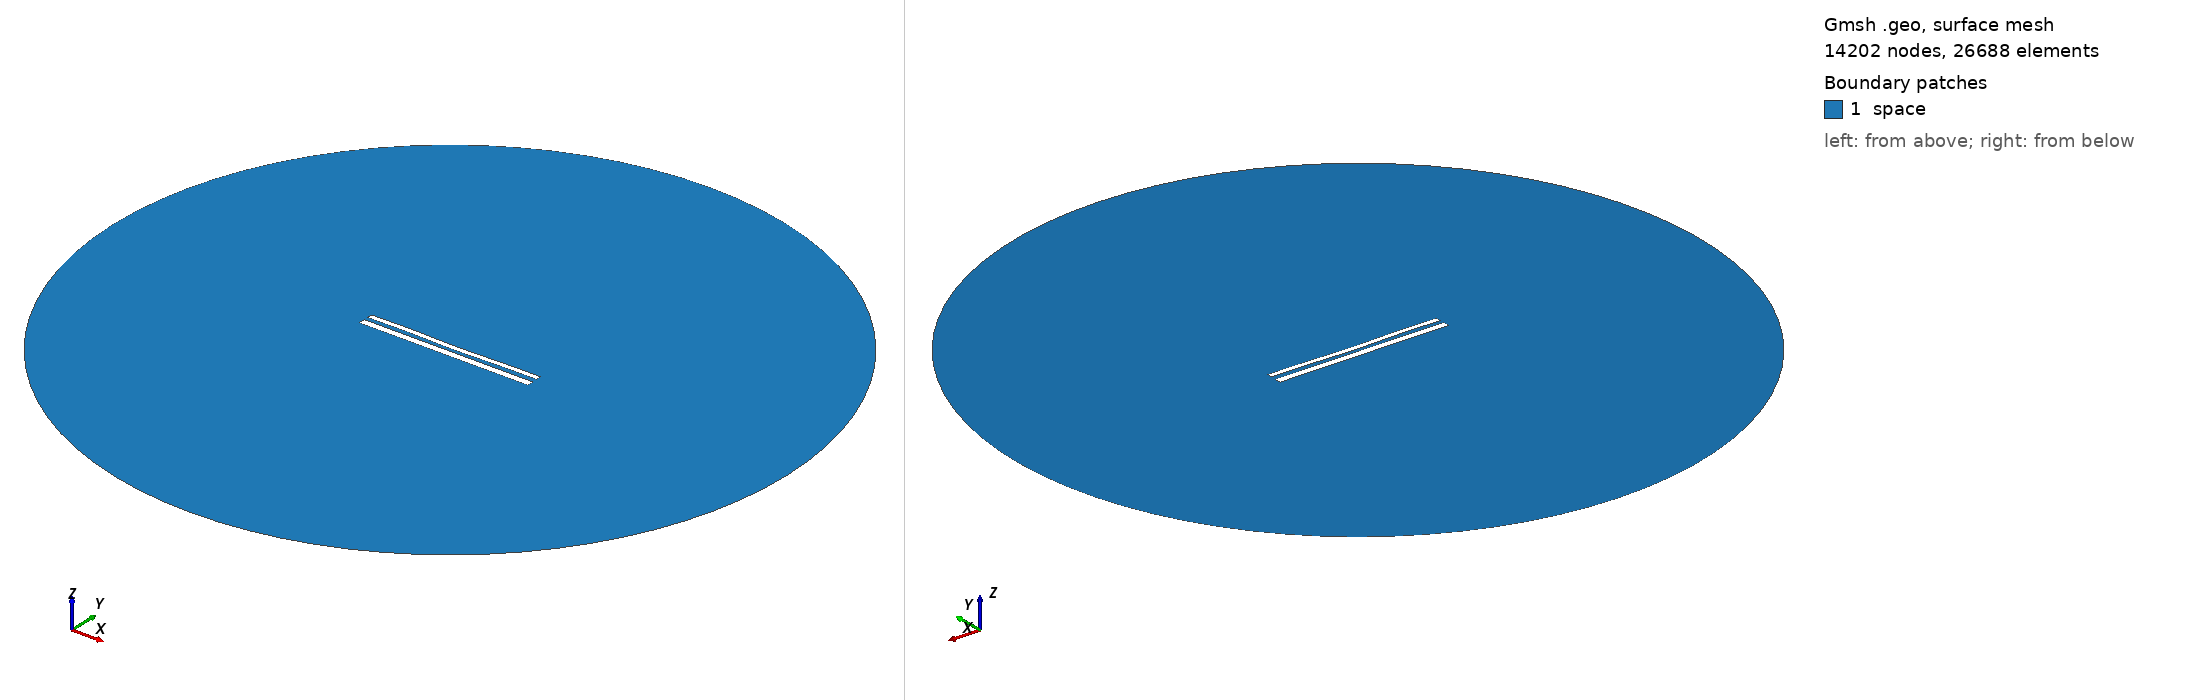

Gmsh geometry script, surface-meshed: 14202 nodes, 26688 surface elements. Boundary patches (legend numbers): 1 space. Left view from above one corner, right view from below the opposite corner. Legend entries are the model's physical surfaces. The drawing asked Gmsh for element sizes between 1% and 20% of the model's largest extent; the script's own settings can give other sizes.

=== 11770.geo (drawn) ===
//---------------------------------------
// Geometry kernel
//---------------------------------------

SetFactory("OpenCASCADE");



//---------------------------------------
// Parameters of the geometry
//---------------------------------------

// Overetch of the upper plate
overetch = 0.375;

// Distance between the plates
distance = 2.25;

// Discretization over the x axis (for the deformation)
nx = 50; 

// Length of the plate
L = 100 - overetch; 

// Number of modes
n = 4; 

// 1st mode coefficient
coeff(1) = 0.15;
beta(1) = 0.596864 * 3.1415926535 / L;

// 2nd mode coefficient
coeff(2) = -0.15;
beta(2) = 1.49418 * 3.1415926535 / L;

// 3rd mode coefficient
coeff(3) = 0.07499999999999998;
beta(3) = 2.50025 * 3.1415926535 / L;

// 4th mode coefficient
coeff(4) = 0.15;
beta(4) = 3.49999 * 3.1415926535 / L;



//---------------------------------------
// Upper plate (deformed rectangle)
//---------------------------------------

// Coordiantes of the upper plate
xmin = -50;
xmax = 50 - overetch;

// Height of the upper plate
yheight = 4 - 2 * overetch;

// Indexes of the points
UpperID[] = {};
LowerID[] = {};
LeftID[] = {};
RightID[] = {};

// Point index
p = 1;

// Horizontal edges
For i In {1:nx}
    x = xmin + (i-1)*(xmax - xmin)/(nx-1);

    y_bottom = distance / 2 + overetch;
    For j In {1:n}
        C = (Cosh(beta(j)*L) + Cos(beta(j)*L)) / (Sinh(beta(j)*L) + Sin(beta(j)*L));
        y_bottom  = y_bottom + coeff(j) * (Cosh(beta(j)*(x+50)) - Cos(beta(j)*(x+50)) - C * (Sinh(beta(j)*(x+50)) - Sin(beta(j)*(x+50))));
    EndFor

    y_top = y_bottom + yheight;

    Point(p) = {x, y_top, 0, 1.0};
    UpperID[i] = p;
    p = p + 1;

    Point(p) = {x, y_bottom, 0, 1.0};
    LowerID[i] = p;
    p = p + 1;
EndFor

// Create point lists
UpperPts[] = {}; LowerPts[] = {};
For i In {1:nx}
  UpperPts[] += {UpperID[i]};
  LowerPts[] += {LowerID[i]};
EndFor

// Build splines
Spline(1) = {UpperPts[]};
Spline(2) = {LowerPts[]};
Line(3) = {LowerPts[nx-1], UpperPts[nx-1]};
Line(4) = {LowerPts[0], UpperPts[0]};

// Build the plane surface
Curve Loop(1) = {2, 3, -1, -4};
Plane Surface(1) = {1};



//---------------------------------------
// Lower plate (rectangle)
//---------------------------------------

// Vertices
Point(1001) = {-50, -1, 0, 1.0};
Point(1002) = { 50, -1, 0, 1.0};
Point(1003) = { 50,  -5, 0, 1.0};
Point(1004) = {-50,  -5, 0, 1.0};

// Edges
Line(5) = {1001, 1002};
Line(6) = {1002, 1003};
Line(7) = {1003, 1004};
Line(8) = {1004, 1001};

// Plane surface
Line Loop(2) = {5, 6, 7, 8};
Plane Surface(2) = {2}; 



//---------------------------------------
// Outer (fictious) boundary
//---------------------------------------

// Points
Point(1005) = {0, 0, 0};       // Center
Point(1006) = {200, 0, 0};     // Start point
Point(1007) = {0, 200, 0};     // 90 degrees
Point(1008) = {-200, 0, 0};    // 180 degrees
Point(1009) = {0, -200, 0};    // 270 degrees

// Circle arcs (each needs start, center, end)
Circle(9) = {1006, 1005, 1007};
Circle(10) = {1007, 1005, 1008};
Circle(11) = {1008, 1005, 1009};
Circle(12) = {1009, 1005, 1006};

// Plane surface for the entire domain
Curve Loop(3) = {9, 10, 11, 12};
Surface(3) = {3};

// Subtract the plates from the whole domain to obtain the actual domain where we want to solve the equations
BooleanDifference{ Surface{3}; Delete; }{ Surface{1}; Surface{2}; Delete; }




//---------------------------------------
// Transfinite Lines/Curves
//---------------------------------------

// Set the number of points on the boundaries
r = 7;

// Plates
Transfinite Curve {1, 2} = 50*r Using Progression 1;
Transfinite Curve {3, 4} = 2*r Using Progression 1;
Transfinite Line {5, 7} = 50*r Using Progression 1;
Transfinite Line {6, 8} = 2*r Using Progression 1;

// Outer boundary
Transfinite Line {9, 10, 11, 12} = 20 Using Progression 1;



//---------------------------------------
// Physical groups
//---------------------------------------                

// Physical curves (boundaries)
Physical Line("force_segment", 10) = {2};
Physical Line("upper_plate", 11) = {1, 3, 4};
Physical Line("lower_plate", 12) = {5, 6, 7, 8};
Physical Line("boundary", 20) = {9, 10, 11, 12};

// Physical Surfaces
Physical Surface("space", 30) = {3};



//---------------------------------------
// 6. Generate the Mesh
//---------------------------------------

// 2D mesh generation
Mesh 2;
